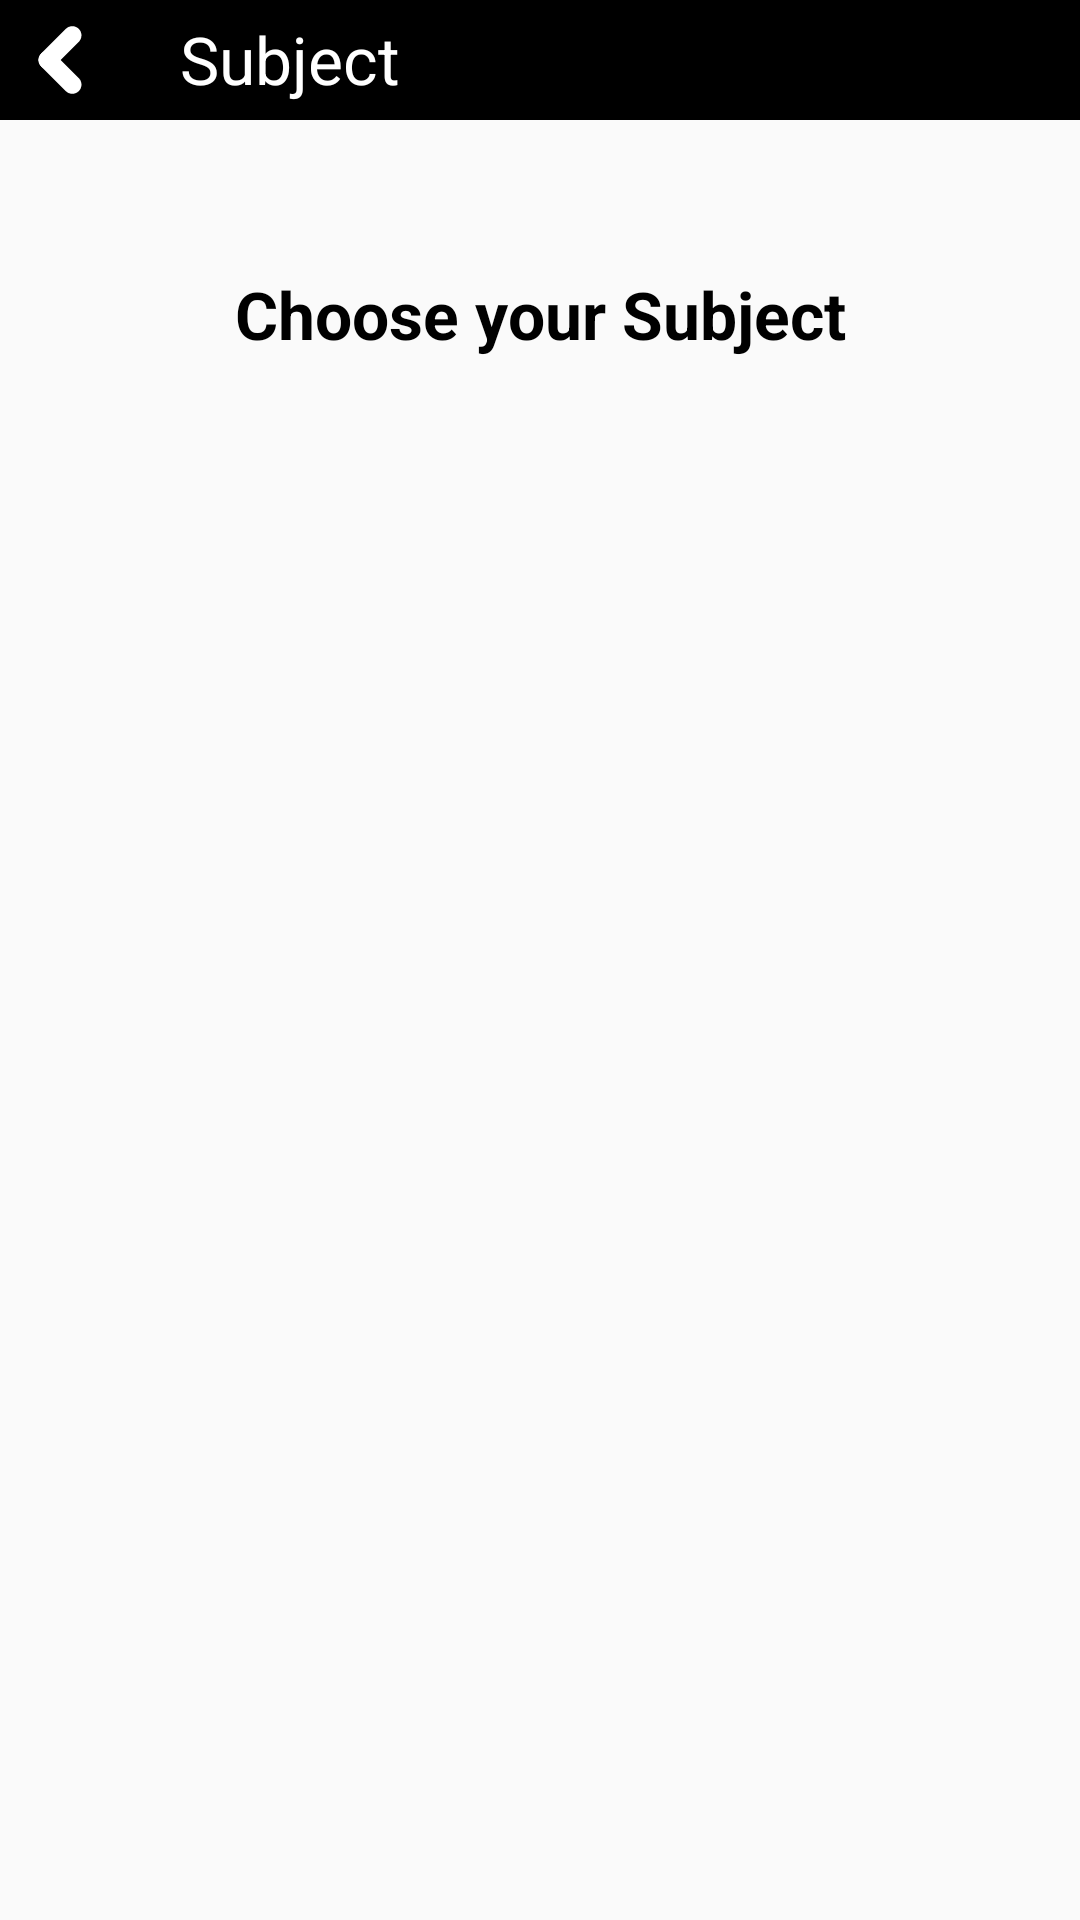

Write the Android layout XML for this screen, with the resource values it uses.
<!-- AndroidManifest.xml: application theme AppTheme -->
<!-- res/layout/activity_subject.xml -->
<?xml version="1.0" encoding="utf-8"?>
<RelativeLayout xmlns:android="http://schemas.android.com/apk/res/android"
    android:layout_width="match_parent"
    android:layout_height="match_parent"
    xmlns:app="http://schemas.android.com/apk/res-auto">

    <RelativeLayout
        android:id="@+id/rlt_header"
        android:background="@color/black"
        android:layout_width="match_parent"
        android:layout_height="wrap_content">

        <ImageView
            android:id="@+id/iv_back"
            android:layout_width="30dp"
            android:layout_height="30dp"
            android:layout_margin="5dp"
            app:tint="@color/white"
            android:src="@drawable/ic_back_24" />

        <TextView
            android:id="@+id/tv_title"
            android:layout_width="match_parent"
            android:layout_height="40dp"
            android:layout_marginStart="20dp"
            android:layout_toEndOf="@+id/iv_back"
            android:paddingTop="5dp"
            android:text="@string/subject"
            android:textColor="@color/white"
            android:textSize="22sp" />
    </RelativeLayout>
    <RelativeLayout
        android:layout_width="match_parent"
        android:layout_height="match_parent"
        android:layout_below="@id/rlt_header">

        <TextView
            android:layout_width="match_parent"
            android:layout_height="wrap_content"
            android:layout_marginTop="50dp"
            android:textSize="22sp"
            android:textStyle="bold"
            android:textColor="@color/black"
            android:textAlignment="center"
            android:text="Choose your Subject">

        </TextView>
    </RelativeLayout>

</RelativeLayout>
<!-- resources referenced by this layout -->
<resources>
  <color name="black">#FF000000</color>
  <color name="white">#FFFFFFFF</color>
  <!-- drawable ic_back_24 (drawable) -->
  <vector android:autoMirrored="true" android:height="6dp"
      android:viewportHeight="6" android:viewportWidth="6"
      android:width="6dp" xmlns:aapt="http://schemas.android.com/aapt" xmlns:android="http://schemas.android.com/apk/res/android">
    <path android:fillColor="#ffffff" android:fillType="nonZero"
        android:pathData="m1.74701,2.56763v0c0.23828,-0.2384 0.6262,-0.2384 0.86456,0l1.64171,1.64114c0.2383,0.24 0.2383,0.62652 0,0.86644 -0.23986,0.2384 -0.62623,0.2384 -0.86599,0l-1.64028,-1.64258c-0.2383,-0.2384 -0.2383,-0.62652 0,-0.865"
        android:strokeColor="#00000000" android:strokeWidth="1.41076"/>
    <path android:fillColor="#ffffff" android:fillType="nonZero"
        android:pathData="m4.25299,0.9248v0c0.2383,0.2384 0.2383,0.62652 0,0.865l-1.64027,1.64258c-0.23988,0.2384 -0.62622,0.2384 -0.866,0 -0.2383,-0.24 -0.2383,-0.62656 0,-0.86644l1.64172,-1.64114c0.23828,-0.2384 0.62619,-0.2384 0.86455,0"
        android:strokeColor="#00000000" android:strokeWidth="1.41076"/>
  </vector>
  <string name="subject">Subject</string>
  <style name="AppTheme" parent="Theme.AppCompat.Light.NoActionBar">
          
          <item name="colorPrimary">@color/blue</item>
          <item name="colorPrimaryDark">@color/blue</item>
          <item name="colorAccent">@color/blue</item>
      </style>
  <color name="blue">#00BFFF</color>
</resources>
